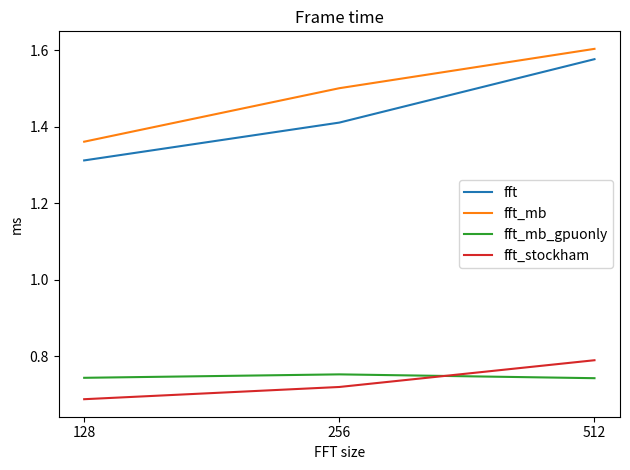

Recreate this plot in Python.
import matplotlib.pyplot as plt
# plt.rcParams["figure.figsize"] = [7.00, 3.50]
plt.rcParams["figure.autolayout"] = True

def ms_graph(title, sizes, data):
    default_sizes_ticks = range(len(sizes))
    plt.xticks(default_sizes_ticks, sizes)
    for lbl,ms in data:
        plt.plot(default_sizes_ticks, ms, label=lbl)
    plt.xlabel('FFT size')
    plt.ylabel('ms')
    plt.title(title)
    plt.legend()
    plt.show()

    # Save to file
    # title.to_snake_case e tal
    # plt.savefig('my_plot.png')


ms_graph("Frame time",
    sizes=[128, 256, 512],
    data=[
        ("fft", [1.312, 1.411, 1.577]),
        ("fft_mb", [1.361, 1.501, 1.604]),
        ("fft_mb_gpuonly", [0.743, 0.752, 0.742]),
        ("fft_stockham", [0.687, 0.719, 0.789]),
    ]
)
